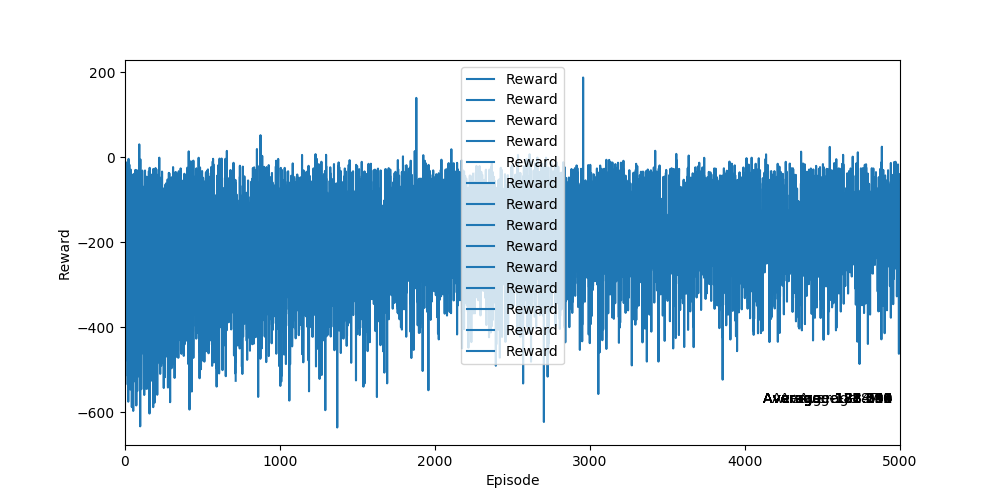

Values plotted in this chart, from the file beside it:
Ep, Ep_r
0, -366.6
1, -116
2, -302.8
3, -151.1
4, -391.4
5, -182.4
6, -247.1
7, -123.5
8, -154
9, -455.6
10, -176.3
11, -385.7
12, -177.2
13, -277.9
14, -141
15, -251
16, -315.3
17, -99.33
18, -286.5
19, -169.2
20, -145.2
21, -255.8
22, -321.8
23, -114.9
24, -484.3
25, -288.9
26, -136.5
27, -333.8
28, -209.7
29, -124.6
30, -72.12
31, -198.7
32, -239.1
33, -182.1
34, -142.6
35, -65.23
36, -169.6
37, -276.4
38, -363.4
39, -245.4
40, -289.2
41, -198
42, -302
43, -136.9
44, -493.5
45, -230.8
46, -185.5
47, -128.3
48, -166.9
49, -168.7
50, -151.1
51, -301.9
52, -280.8
53, -123.7
54, -344.4
55, -141.0
56, -140.6
57, -413.1
58, -258.1
59, -222.2
... 4,940 more rows
